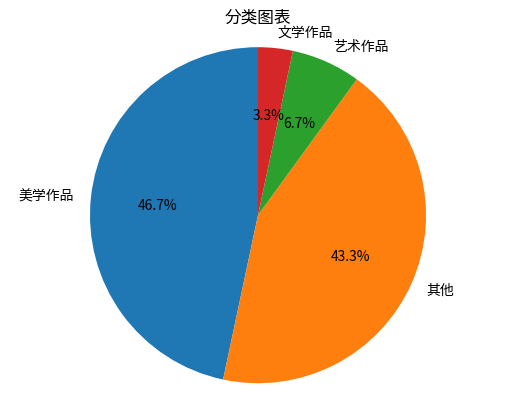

Generate this figure with matplotlib:
import matplotlib.pyplot as plt

# 示例数据
data = [
    ['素书：感悟传世奇书中的成功智慧', '7.00', '12830193', "['京东图书自营旗舰店']"],
    ['茅盾文学奖获奖作品全集：额尔古纳河右岸（东方甄选董宇辉董老师推荐，新东方直播同款）（迟子建经典力作，获第七届茅盾文学奖）人民文学出', '18.56', '12628332', "['人民文学出版社京东自营官方旗舰店']"],
    ['白鸟与蝙蝠 东野圭吾出道35周年 荣耀新高峰 限量加赠 实地探案图月蚀书签', '34.50', '13627619', "['新经典文化京东自营官方旗舰店']"],
    ['一读就上瘾的中国史1+2(套装全2册)', '52.80', '13317886', "['紫云文心京东自营官方旗舰店']"],
    ['孙子兵法与三十六计（全2册）原著原文白话文译文带注释谋略智慧处世智慧军事谋略奇书', '9.00', '13626905', "['京东图书自营旗舰店']"],
    ['【1元专区】瓦尔登湖 世界名著外国小说文学中文版原版经典名作名家名译', '1.00', '71971324312', "['北京博文图书专营店']"],
    ['渡边淳一·钝感力（帮你玩转人际关系，缓解焦虑情绪，排遣工作压力。马未都、樊登、王俊凯等知名大V书单）', '16.00', '12263069', '[]'],
    ['局外人：（孤独没有什么不好，诺奖得主作品，收录局外人治愈之作《流放与王国》治愈作品）创美工厂', '9.90', '12653936', "['创美工厂京东自营官方旗舰店']"],
    ['【1元专区】边城 沈从文作品（纪念典藏版） 文学书籍', '1.00', '71920613125', "['北京博文图书专营店']"],
    ['写给孩子的山海经 完整无删减故事古代神话寓言故事三四五年级儿童课外阅读书籍彩绘注音版（全6册）', '36.80', '13481947', "['千玺图书京东自营官方旗舰店']"],
    ['【自营】蛤蟆先生去看心理医生（年销200万册！英国经典心理咨询入门书，知名心理学家李松蔚强烈推荐）', '19.00', '12695803', "['果麦京东自营官方旗舰店']"],
    ['自卑与超越  销量破百万！!（翻译家曹晚红原版直译完整全译本 心理启蒙书，平装）创美工厂', '9.90', '12026441', "['创美工厂京东自营官方旗舰店']"],
    ['老人与海', '3.40', '12706194', "['淘乐思京东自营官方旗舰店']"],
    ['杀死一只知更鸟（新）（豆瓣9.2，关于勇气与正义的成长教科书，影响全球5000万家庭的“教养宝典”，奥巴马、贝克汉姆、奥普拉鼎力推荐） [to kill ', '34.80', '13443857', "['译林出版社京东自营官方旗舰店']"],
    ['【包邮】季羡林：时间从来不语，却回答了所有问题（文学大师季羡林百岁人生的智慧精粹未来不足惧过往不须泣心灵励志）', '24.80', '13502500', "['紫图京东自营官方旗舰店']"],
    ['人间烟火，最抚人心 汪曾祺（快意人生的趣味与坚守）大众解压书，缓解焦虑，带给人美和惬意。', '9.80', '12884141', "['文通天下京东自营官方旗舰店']"],
    ['人生海海（ 麦家重磅力作，莫言、董卿盛赞，连续两年高居畅销榜，发行量超300万册）', '27.50', '12508277', "['新经典文化京东自营官方旗舰店']"],
    ['山海经（经典彩绘珍藏版 全注全译全解）【上古三大奇书之一】全本十八卷，无删减【彩绘全译全注】古典文学地理学生活书', '11.80', '13014236', "['翰墨怡香图书京东自营官方旗舰店']"],
    ['余华作品 活着（精装版，余华代表作，易烊千玺推荐阅读 新版）', '31.00', '12987083', "['新经典文化京东自营官方旗舰店']"],
    ['八次危机：温铁军 中国的真实经验1949-2009 ', '39.00', '11134512', "['东方出版社京东自营官方旗舰店']"],
    ['白痴（罗翔老师推荐阅读，真正的理想主义者，都是“白痴”！）', '38.25', '13230220', "['果麦京东自营官方旗舰店']"],
    ['彩色图解山海经：彩书馆（16开四色平装）', '9.90', '12713241', "['京东图书自营旗舰店']"],
    ['绝叫（罗翔推荐，豆瓣 2020年度', '26.20', '12696381', "['联合读创京东自营官方旗舰店']"],
    ['明朝那些事儿增补版.全集（2021版）', '202.50', '13415074', "['磨铁图书京东自营官方旗舰店']"],
    ['西线无战事（2023）', '22.05', '13856954', "['果麦京东自营官方旗舰店']"],
    ['恶意 东野圭吾四大杰作之一 颠覆推理 直面人性深渊 2022新译本', '29.50', '13579024', "['新经典文化京东自营官方旗舰店']"],
    ['墨菲定律（附赠思维导图。无往不利的黄金定律和生存法则，破除职场、处世、情感中的心理魔咒）创美工厂', '9.90', '13394333', "['创美工厂京东自营官方旗舰店']"],
    ['世界尽头的咖啡馆', '20.25', '12608624', "['果麦京东自营官方旗舰店']"],
    ['平凡的世界：全三册（新版，茅盾文学奖获奖作品，激励青年的不朽经典）', '98.00', '12869807', "['新经典文化京东自营官方旗舰店']"],
    ['熵增定律（插画版）：解开一切人性问题的底层规律  任正非、雷军、贝佐斯、巴菲特等大佬推崇的商业逻辑 11个熵减法则让你轻松应对烦恼人生', '14.90', '13208346', "['文通天下京东自营官方旗舰店']"],

]

# 分类规则
def classify_category(code):
    if code.startswith('11'):
        return '文学作品'
    elif code.startswith('12'):
        return '美学作品'
    elif code.startswith('71'):
        return '艺术作品'
    else:
        return '其他'

# 统计各类别数量和具体数据
category_counts = {}
category_data = {}
for row in data:
    category = classify_category(row[2])
    if category in category_counts:
        category_counts[category] += 1
        category_data[category].append(row)
    else:
        category_counts[category] = 1
        category_data[category] = [row]

# 将分类数据和具体数据写入文件
with open('data.txt', 'w', encoding='utf-8') as f:
    f.write("分类结果为:\n")
    for category, count in category_counts.items():
        f.write(f"{category}: {count}\n")
        f.write("具体数据:\n")
        for row in category_data[category]:
            f.write(f"{row[0]}: {row[1]}\n")

# 生成饼状图
labels = list(category_counts.keys())
sizes = list(category_counts.values())
plt.pie(sizes, labels=labels, autopct='%1.1f%%', startangle=90)
plt.axis('equal')  # 使饼状图为圆形
plt.title('分类图表')
plt.show()
